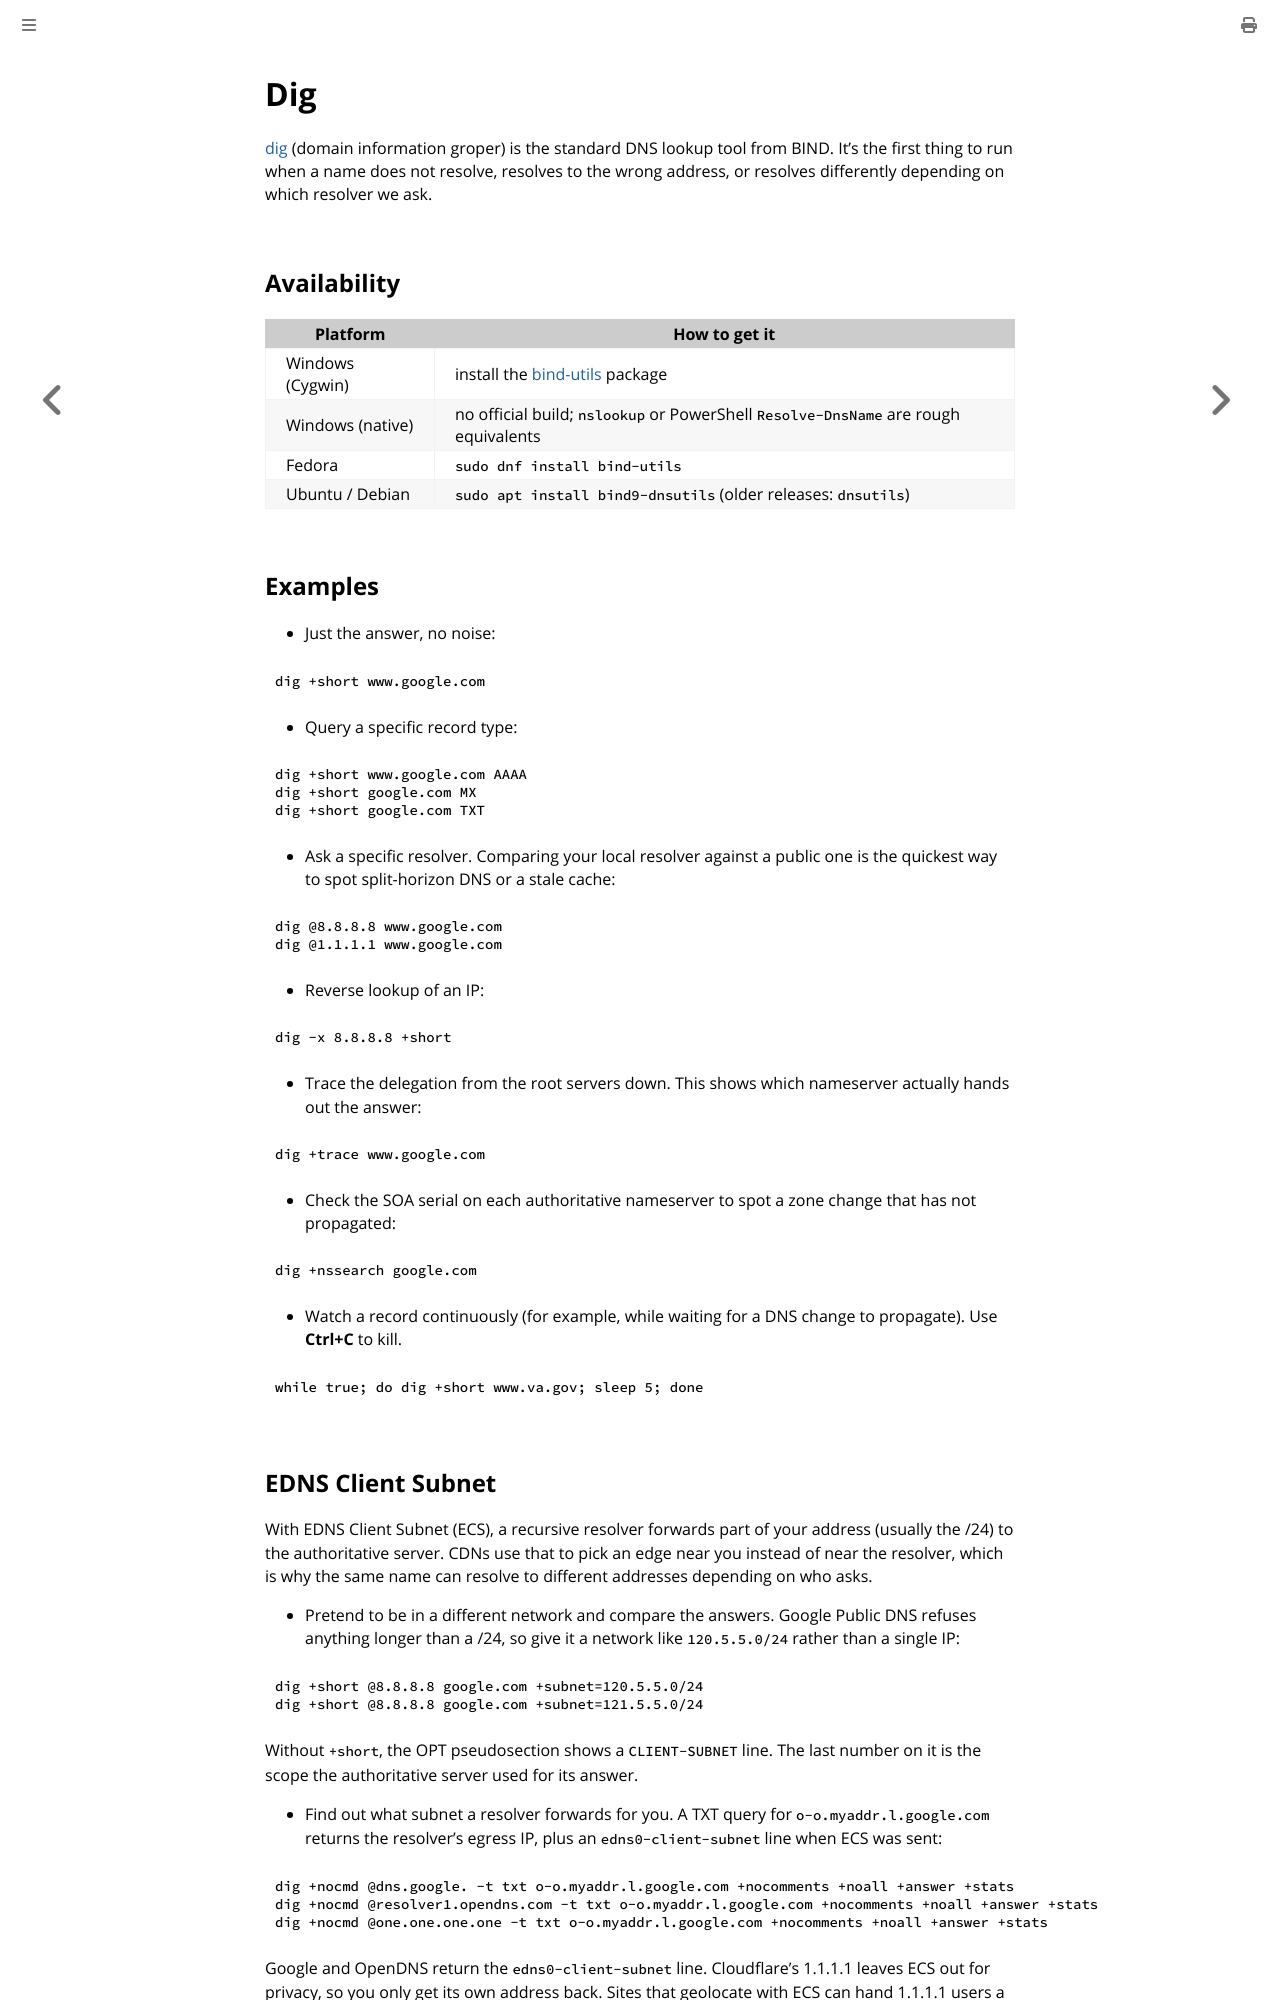

repository: fartbagxp/cygwin-installation · page: tools/dig.html · generator: mdbook

# Dig

[dig](https://bind9.readthedocs.io/en/latest/manpages.html#dig-dns-lookup-utility) (domain information groper) is the standard DNS lookup tool from BIND. It's the first thing to run when a name does not resolve, resolves to the wrong address, or resolves differently depending on which resolver we ask.

## Availability

| Platform         | How to get it                                                                         |
| ---------------- | ------------------------------------------------------------------------------------- |
| Windows (Cygwin) | install the [bind-utils](https://cygwin.com/packages/summary/bind-utils.html) package |
| Windows (native) | no official build; `nslookup` or PowerShell `Resolve-DnsName` are rough equivalents   |
| Fedora           | `sudo dnf install bind-utils`                                                         |
| Ubuntu / Debian  | `sudo apt install bind9-dnsutils` (older releases: `dnsutils`)                        |

## Examples

- Just the answer, no noise:

```bash
dig +short www.google.com
```

- Query a specific record type:

```bash
dig +short www.google.com AAAA
dig +short google.com MX
dig +short google.com TXT
```

- Ask a specific resolver. Comparing your local resolver against a public one is the quickest way to spot split-horizon DNS or a stale cache:

```bash
dig @8.8.8.8 www.google.com
dig @1.1.1.1 www.google.com
```

- Reverse lookup of an IP:

```bash
dig -x 8.8.8.8 +short
```

- Trace the delegation from the root servers down. This shows which nameserver actually hands out the answer:

```bash
dig +trace www.google.com
```

- Check the SOA serial on each authoritative nameserver to spot a zone change that has not propagated:

```bash
dig +nssearch google.com
```

- Watch a record continuously (for example, while waiting for a DNS change to propagate). Use **Ctrl+C** to kill.

```bash
while true; do dig +short www.va.gov; sleep 5; done
```
